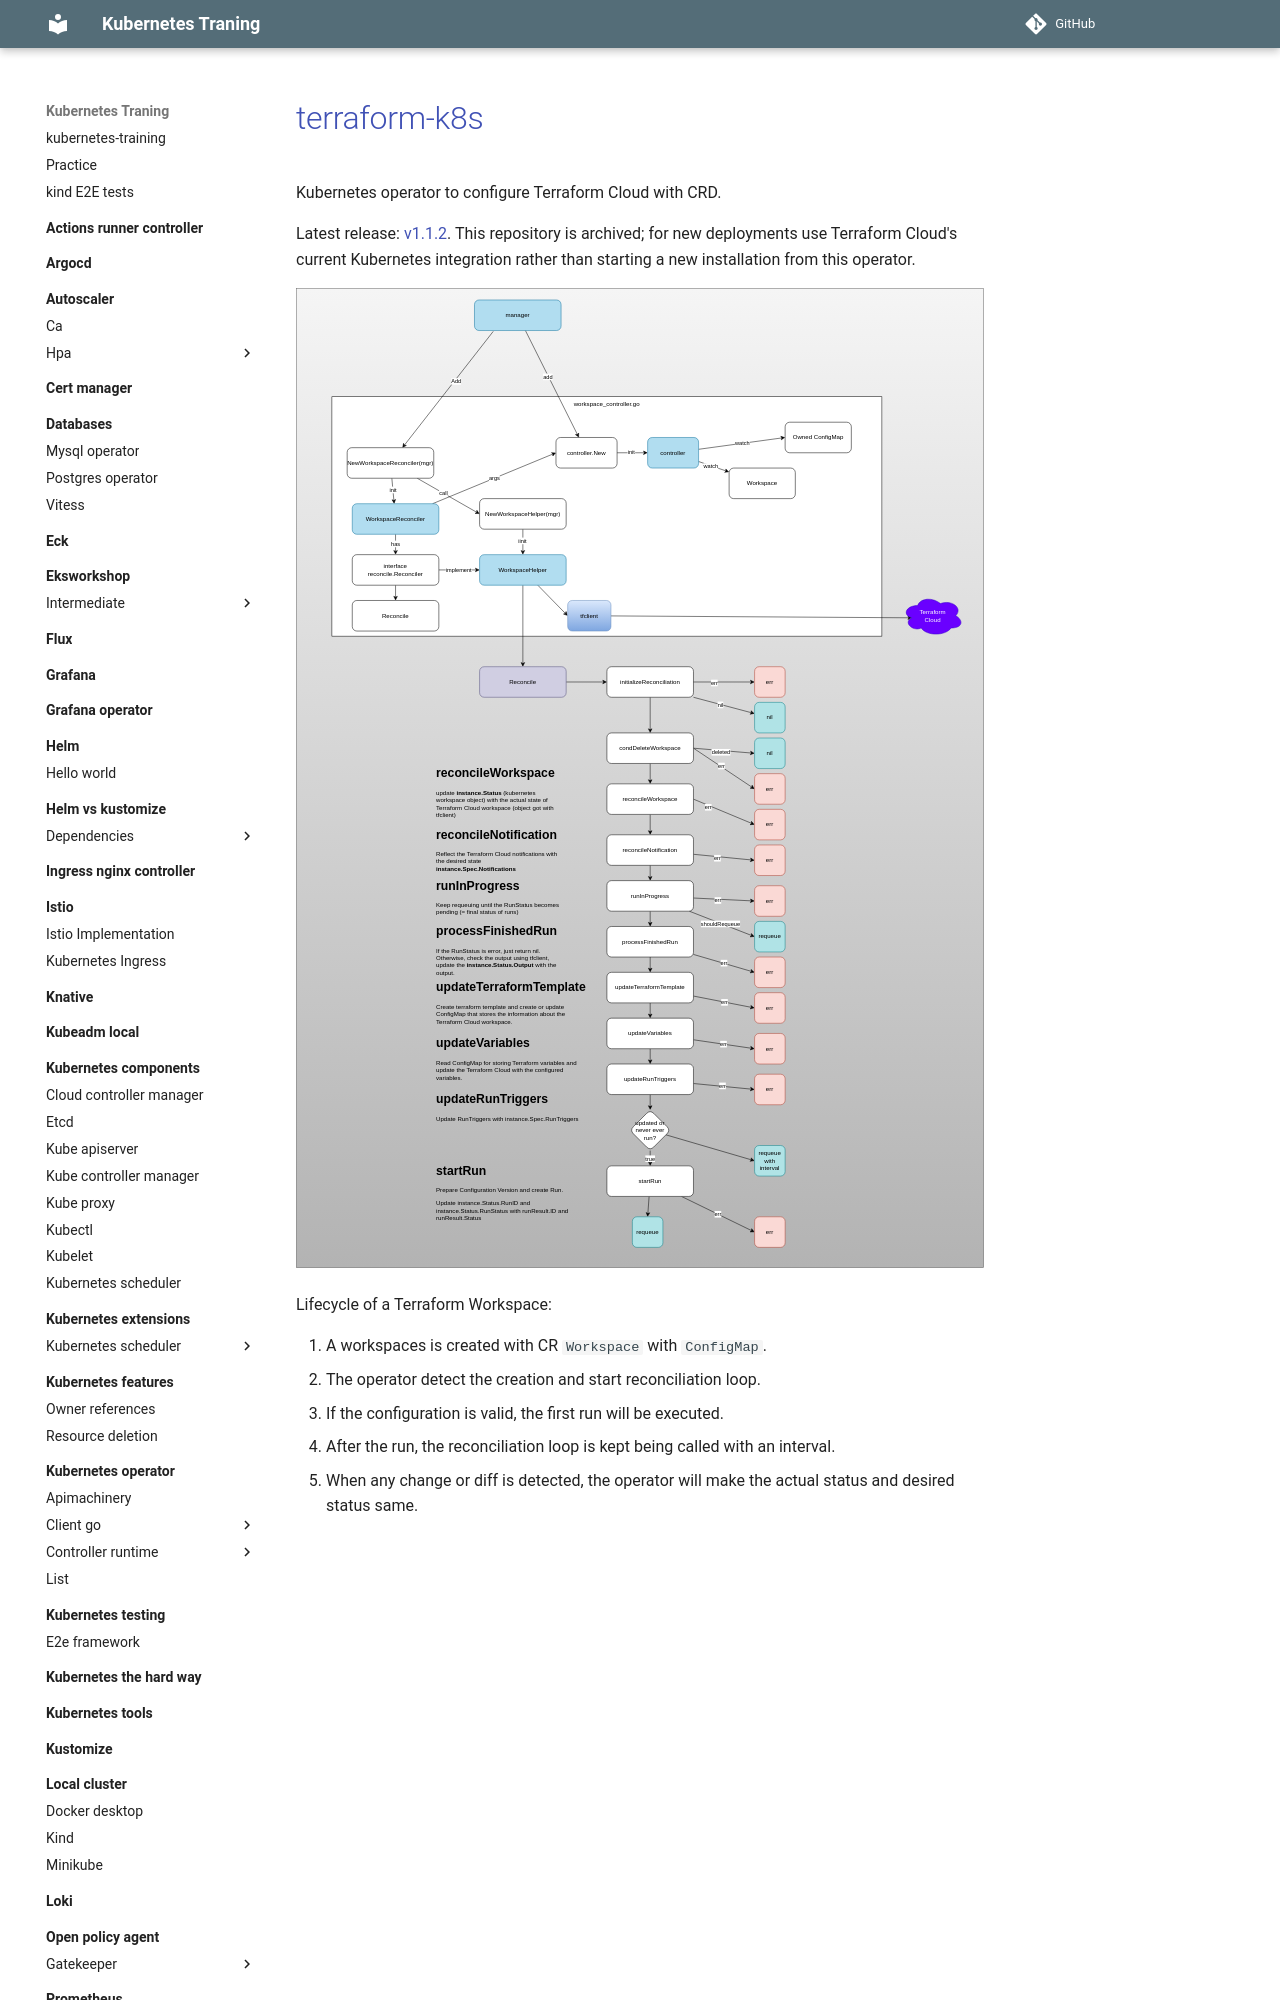

repository: nakamasato/kubernetes-training · page: terraform-k8s/index.html · generator: mkdocs

# [terraform-k8s](https://github.com/hashicorp/terraform-k8s)

Kubernetes operator to configure Terraform Cloud with CRD.

Latest release: [v1.1.2](https://github.com/hashicorp/terraform-k8s/releases/tag/v1.1.2).
This repository is archived; for new deployments use Terraform Cloud's current
Kubernetes integration rather than starting a new installation from this
operator.

![](diagram.drawio.svg)

Lifecycle of a Terraform Workspace:
